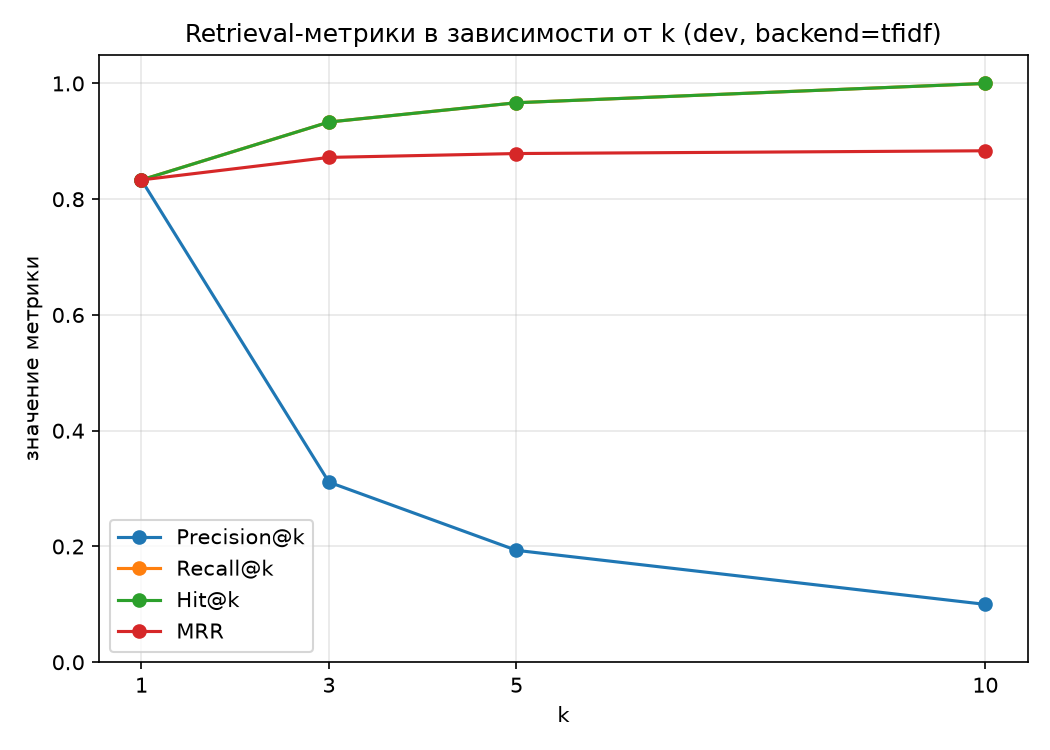

Data behind this chart, as committed beside it:
k, Precision@k, Recall@k, Hit@k, MRR
1, 0.8333, 0.8333, 0.8333, 0.8333
3, 0.3111, 0.9333, 0.9333, 0.8722
5, 0.1933, 0.9667, 0.9667, 0.8789
10, 0.1, 1.0, 1.0, 0.8837
